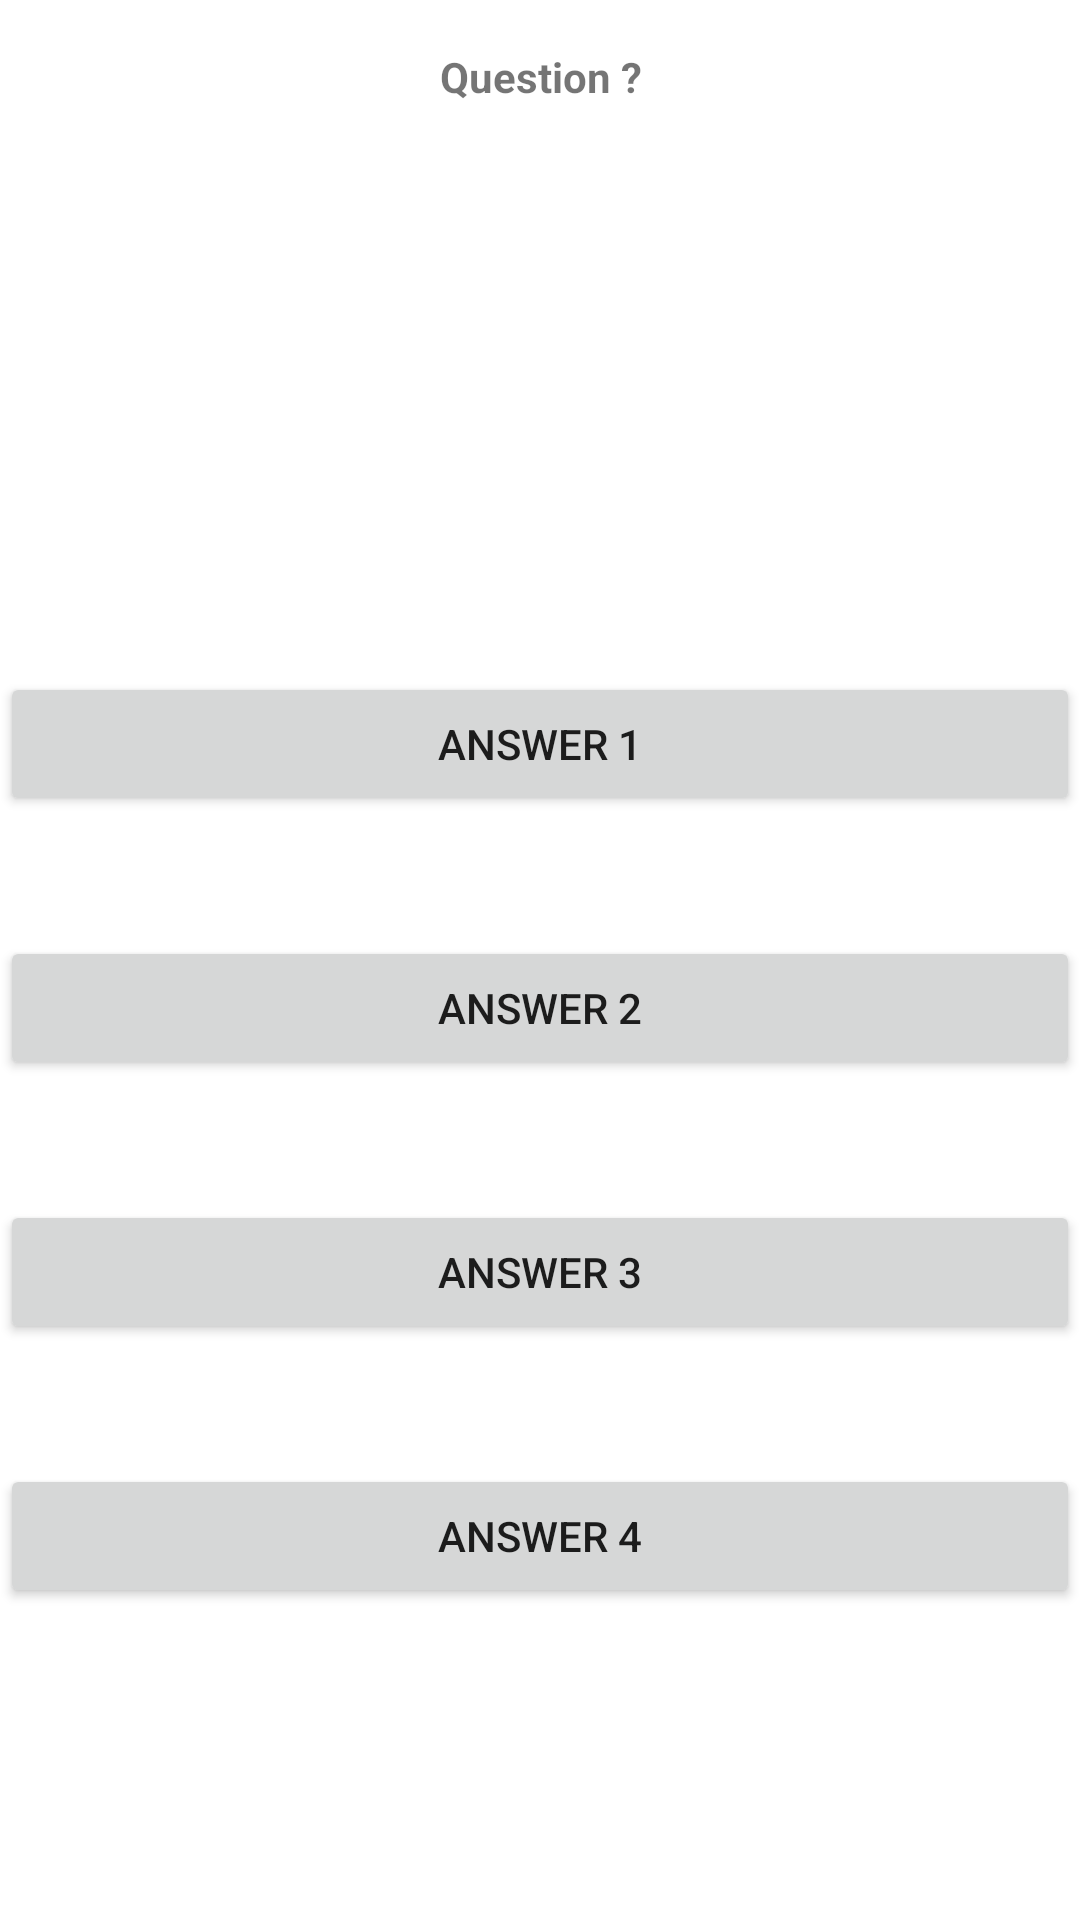

Here is an Android app screen rendered from its layout file. Give the layout XML and the strings, colors and styles it references.
<!-- AndroidManifest.xml: application theme Theme.ExfolyartQuiz -->
<!-- res/layout/activity_game.xml -->
<?xml version="1.0" encoding="utf-8"?>
<androidx.constraintlayout.widget.ConstraintLayout xmlns:android="http://schemas.android.com/apk/res/android"
    xmlns:app="http://schemas.android.com/apk/res-auto"
    xmlns:tools="http://schemas.android.com/tools"
    android:layout_width="match_parent"
    android:layout_height="match_parent"
    tools:context=".controller.GameActivity">

    <TextView
        android:id="@+id/textView"
        android:layout_width="371dp"
        android:layout_height="168dp"
        android:layout_marginTop="16dp"
        android:text="@string/question"
        android:textAlignment="center"
        android:textStyle="bold"
        app:layout_constraintEnd_toEndOf="parent"
        app:layout_constraintStart_toStartOf="parent"
        app:layout_constraintTop_toTopOf="parent" />

    <Button
        android:id="@+id/button"
        android:layout_width="match_parent"
        android:layout_height="wrap_content"
        android:layout_marginTop="40dp"
        android:text="@string/answer_1"
        app:layout_constraintTop_toBottomOf="@+id/textView"
        tools:layout_editor_absoluteX="0dp" />

    <Button
        android:id="@+id/button2"
        android:layout_width="match_parent"
        android:layout_height="wrap_content"
        android:layout_marginTop="40dp"
        android:text="@string/answer_2"
        app:layout_constraintTop_toBottomOf="@+id/button"
        tools:layout_editor_absoluteX="0dp" />

    <Button
        android:id="@+id/button3"
        android:layout_width="match_parent"
        android:layout_height="wrap_content"
        android:layout_marginTop="40dp"
        android:text="@string/answer_3"
        app:layout_constraintTop_toBottomOf="@+id/button2"
        tools:layout_editor_absoluteX="0dp" />

    <Button
        android:id="@+id/button4"
        android:layout_width="match_parent"
        android:layout_height="wrap_content"
        android:layout_marginTop="40dp"
        android:text="@string/answer_4"
        app:layout_constraintTop_toBottomOf="@+id/button3"
        tools:layout_editor_absoluteX="0dp" />
</androidx.constraintlayout.widget.ConstraintLayout>
<!-- resources referenced by this layout -->
<resources>
  <string name="answer_1">Answer 1</string>
  <string name="answer_2">Answer 2</string>
  <string name="answer_3">Answer 3</string>
  <string name="answer_4">Answer 4</string>
  <string name="question">Question ?</string>
  <style name="Theme.ExfolyartQuiz" parent="Theme.MaterialComponents.DayNight.DarkActionBar">
          
          <item name="colorPrimary">@color/purple_500</item>
          <item name="colorPrimaryVariant">@color/purple_700</item>
          <item name="colorOnPrimary">@color/white</item>
          
          <item name="colorSecondary">@color/teal_200</item>
          <item name="colorSecondaryVariant">@color/teal_700</item>
          <item name="colorOnSecondary">@color/black</item>
          
          <item name="android:statusBarColor" tools:targetApi="l">?attr/colorPrimaryVariant</item>
          
      </style>
  <!-- not gathered from this repository: default colours our renderer supplied (Android Studio template values) -->
  <color name="purple_500">#FF6200EE</color>
  <color name="purple_700">#FF3700B3</color>
  <color name="teal_200">#FF03DAC5</color>
  <color name="teal_700">#FF018786</color>
  <color name="black">#FF000000</color>
  <color name="white">#FFFFFFFF</color>
</resources>
